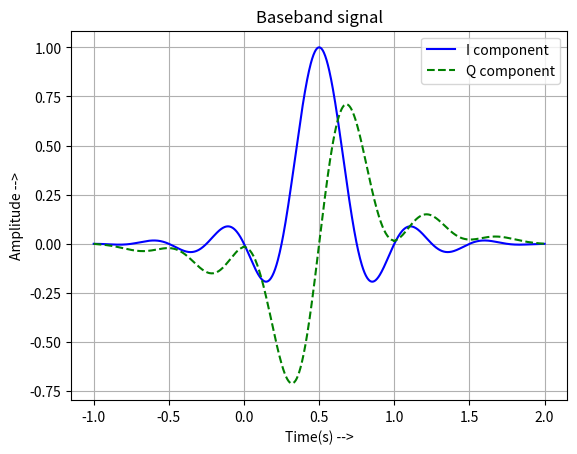
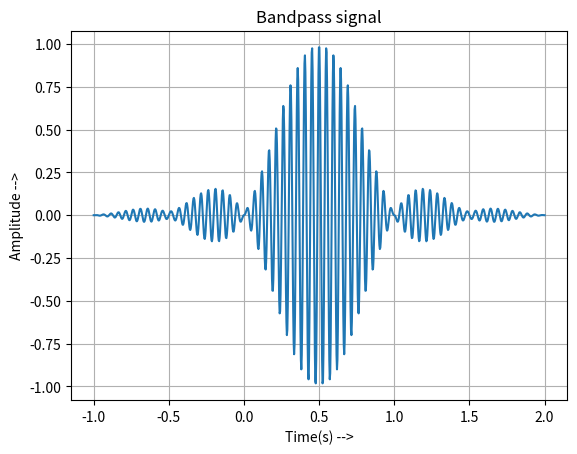
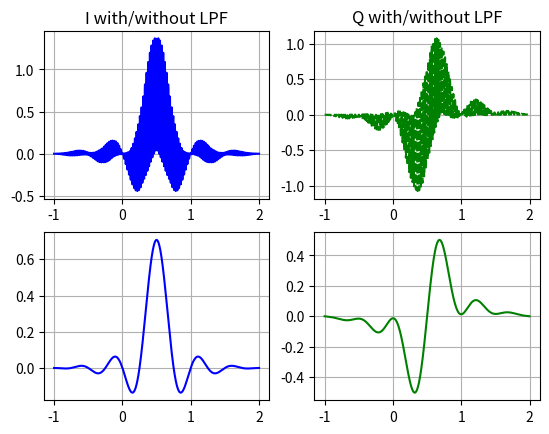

Reproduce these figures in Python, in order.
import numpy as np
import matplotlib.pyplot as plt
from scipy.signal import hilbert,butter
from scipy.signal import filtfilt
import warnings

##------------------------------Function declaration----------------------------##
def delayed_cosine_pulse(t):
	""" Function to generate the Delayed Cosine pulse 
	:param: t: Time constraint
	:return
	"""

	arc = (np.pi*(t-tdrc))/(Tzrc/2)
	return Arc*(np.cos(brc*arc)/(1-(((2/np.pi)*brc*arc)**2))*(np.sin(arc)/arc))

def gen_analytic_signal(s):
	""" Function to genrate the corresponding Analytic signal
	:param: s: Real signal
	"""	

	return hilbert(s)

def gen_bandpass_signal(sA,w0,t):
	""" Function to create a bandpass signal from the Analytic signal
	:param:	sA: Analytic signal
	:param: w0: Angular freq
	:return: 
	"""

	I = np.real(sA)
	Q = np.imag(sA)
	return I*np.cos(w0*t) - Q*np.sin(w0*t)

def bandpass_to_baseband(sbp,w0,t):
	""" Function to convert Bandpass to Baseband signal
	:param: sbp: Bandpass signal
	:return:
	"""

	return sbp*np.sqrt(2)*np.cos(w0*t),sbp*-np.sqrt(2)*np.sin(w0*t)

def LPF(Fc,Ihat,Qhat):
	""" Function to filter the demodulated signal
	:param Fc: Cutoff freq
	:return
	"""

	b,a = butter(NFILT,Fc)
	return filtfilt(b,a,Ihat),filtfilt(b,a,Qhat)
	
##------------------------------Global variable declaration --------------------##
global T
global tdrc
global Tzrc
global Arc
global brc
global Ts
global NFILT

##------------------------------Global variable definition ---------------------##

T = 1
tdrc = T/2
Tzrc = T/2
Arc = 1
brc = 0.25
Ts = 0.005*T
w0 = 2*np.pi*(0.1/Ts)
NFILT = 6
 
## Generate the signal to be transmitted
t = np.linspace(-T,2*T,1000)
np.seterr(divide='ignore')
warnings.simplefilter(action='ignore', category=FutureWarning)
x = delayed_cosine_pulse(t)
index = np.argwhere(np.isinf(x))
x = np.delete(x,index)
t = np.delete(t,index)

## Generate the Analytical signal
y = gen_analytic_signal(x)

## Generate the bandpass signal
sbp = gen_bandpass_signal(y,w0,t)

## Signal demodulation
Ihat,Qhat = bandpass_to_baseband(sbp,w0,t)

## Low pass filtering
Fc = (w0/(2*np.pi))/(1/Ts)
IhatL,QhatL = LPF(Fc,Ihat,Qhat)

## Plot the results
plt.figure()
plt.plot(t,np.real(y),'b-',label='I component')
plt.plot(t,np.imag(y),'g--',label='Q component')
plt.grid(True)
plt.legend()
plt.title('Baseband signal')
plt.xlabel('Time(s) -->')
plt.ylabel('Amplitude -->')
plt.figure()
plt.plot(t,sbp)
plt.grid(True)
plt.title('Bandpass signal')
plt.xlabel('Time(s) -->')
plt.ylabel('Amplitude -->')
plt.figure()
plt.subplot(2,2,1)
plt.plot(t,Ihat,'b-')
plt.title('I with/without LPF')
plt.grid(True)
plt.subplot(2,2,2)
plt.plot(t,Qhat,'g--')
plt.title('Q with/without LPF')
plt.grid(True)
plt.subplot(2,2,3)
plt.plot(t,IhatL,'b-')
plt.grid(True)
plt.subplot(2,2,4)
plt.plot(t,QhatL,'g-')
plt.grid(True)
plt.show()












